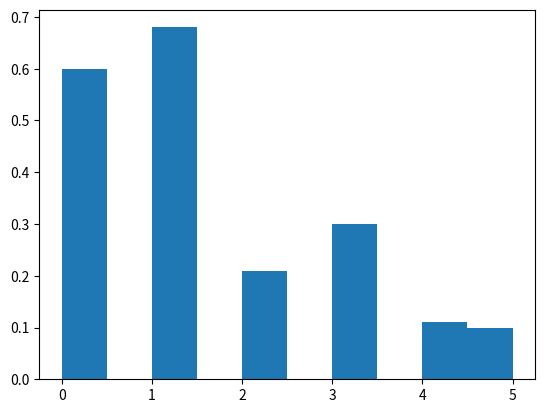

Write the Python code that produced this figure.
"""Testing during lectures
"""

import numpy as np
import matplotlib.pyplot as plt

# generates samples from an array from 1 to 5 (excluded) specifying the probabilities
# # gen = np.random.choice(5, 10, p=[0.5, 0, 0.25, 0.25, 0])
# gen = np.random.choice(3, 10, p=[0.5, 0.25, 0.25])
# print(gen)

# first example from the lecture on the M.A. Algorithm


def mcmc_sample(init_state, C, A, steps=100):
    n = C.shape[0]
    s = init_state

    for _ in range(steps):
        new_s = np.random.choice(n, p=C[:, s])
        prob_acceptance = A[new_s, s]
        if np.random.rand() < prob_acceptance:
            s = new_s

    return s


# we provide the probability distribution we want to reach
def mcmc_sampling(p, n_samples=100, steps=1000):
    """Sample from the given probability vector

    We assume that each node is connected to the one before and after
    so each node can either move to the next one or the one before, not to every one

    We are able to reach the end of the chain iff all probabilities are nonzero
    """

    n = len(p)  # the number of states is the length of p

    # we initialize C
    # we can choose C arbitrarily
    #   (with a few catches, we have to avoid cycles, and make sure we can get everywhere)
    C = np.zeros((n, n))  # dtype is float by default

    # we fill up the possible jumps
    # we call i the starting point of the jump
    for i in range(n):
        # we take the column i of C and set the probabilities of jumping
        # we can jump to the previous and next node
        # we set 1 since in the initial config otherwise we'll have >1. we now normalize

        if i < n - 1:
            C[i + 1, i] = 1
        if i > 0:
            C[i - 1, i] = 1
            # we do that because otherwise at edges we would go out of index

    C = C / C.sum(axis=1)

    # compute A using MH algorithm
    A = np.zeros((n, n))
    for i in range(n):
        for j in range(n):
            if C[i, j] == 0:
                continue

            A[i, j] = min(1, (C[j, i] * p[i]) / (C[i, j] * p[j]))

    # we start with a random state and move according to C and A
    s = np.random.randint(n)

    ss = np.zeros(steps)

    for i in range(n_samples):
        pass

    for _ in range(steps):
        # we now propose a new move. we can move to all the states where the p > 0
        new_s = np.random.choice(n, p=C[:, s])

        # decide whether or not to accept the move
        # we look at A and look at the column s at row new_s
        prob_acceptance = A[new_s, s]  # number between 0 and 1
        if np.random.random() < prob_acceptance:
            # accept the move
            s = new_s

        # run many iterations and see how many traj finished in one state, how many in another... etc
        # (visualize through an histogram)
        # is it true that the probabilities converge to the initial probabilities we specified as an input?

    return s


def test_sampling(n, p):
    results = []
    for _ in range(n):
        res = mcmc_sampling(p)
        results.append(res)

    print(results)
    plt.hist(results, density=True)
    plt.show()


p = [0.3, 0.3, 0.1, 0.2, 0.05, 0.05]
test_sampling(200, p)
